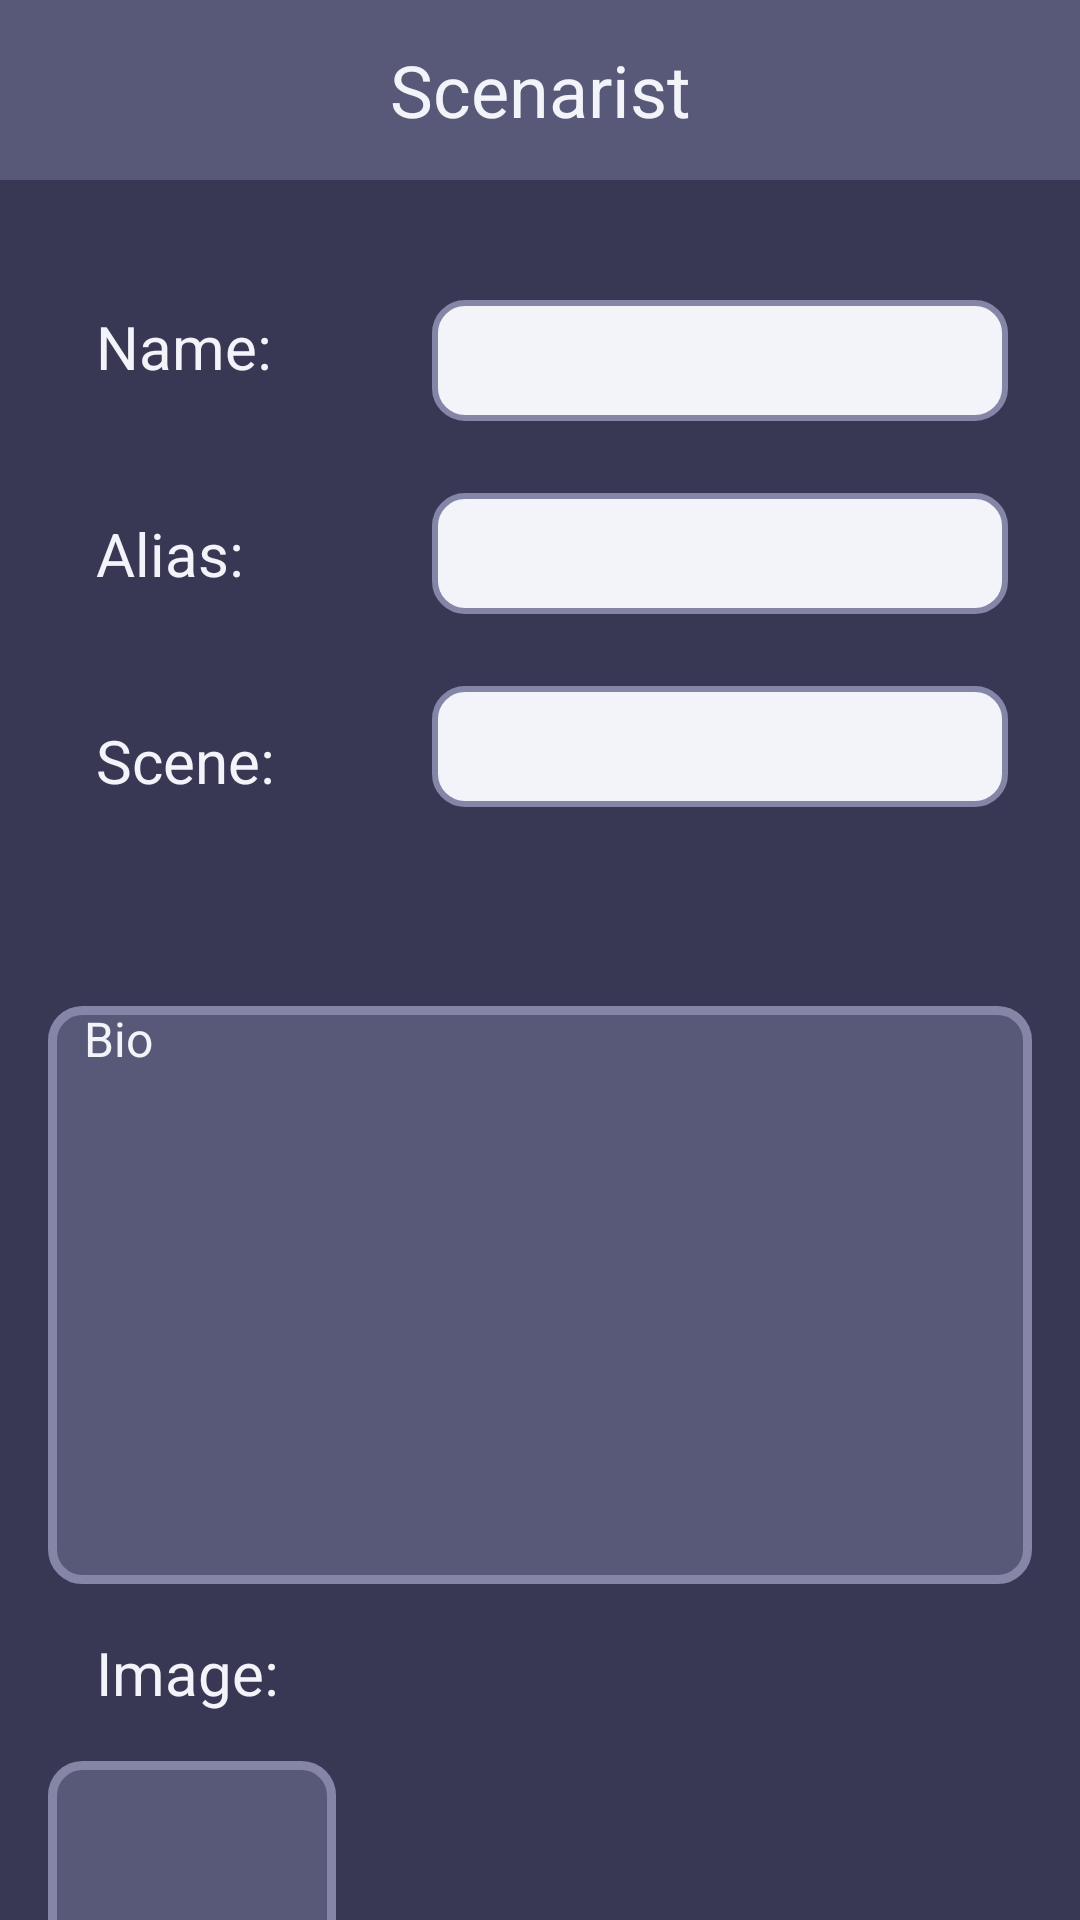

The Android layout XML behind this screen, and the referenced resources:
<!-- AndroidManifest.xml: application theme Theme.MyApplication -->
<!-- res/layout/fragment_character_details.xml -->
<?xml version="1.0" encoding="utf-8"?>
<androidx.constraintlayout.widget.ConstraintLayout xmlns:android="http://schemas.android.com/apk/res/android"
    xmlns:app="http://schemas.android.com/apk/res-auto"
    xmlns:tools="http://schemas.android.com/tools"
    android:layout_width="match_parent"
    android:layout_height="match_parent"
    tools:context=".fragments.main.characters.CharacterDetails">

    <include
        android:id="@+id/include4"
        layout="@layout/custom_action_bar" />

    <ScrollView
        android:layout_width="match_parent"
        android:layout_height="wrap_content"
        app:layout_constraintBottom_toBottomOf="parent"
        app:layout_constraintEnd_toEndOf="parent"
        app:layout_constraintStart_toStartOf="parent"
        app:layout_constraintTop_toBottomOf="@+id/include4"
        app:layout_constraintVertical_bias="0.0">

        <androidx.constraintlayout.widget.ConstraintLayout
            android:layout_width="match_parent"
            android:layout_height="wrap_content">

            <TextView
                android:id="@+id/characterNameText"
                android:layout_width="wrap_content"
                android:layout_height="wrap_content"
                android:layout_marginStart="32dp"
                android:layout_marginTop="42dp"
                android:text="@string/name"
                android:textSize="20sp"
                app:layout_constraintStart_toStartOf="parent"
                app:layout_constraintTop_toTopOf="parent" />

            <TextView
                android:id="@+id/characterNameView"
                android:layout_width="0dp"
                android:layout_height="wrap_content"
                android:layout_marginStart="144dp"
                android:background="@drawable/text_shape"
                style="@style/TextView"
                android:layout_marginTop="40dp"
                android:layout_marginEnd="24dp"
                android:text=""
                android:textSize="24sp"
                app:layout_constraintEnd_toEndOf="parent"
                app:layout_constraintStart_toStartOf="parent"
                app:layout_constraintTop_toTopOf="parent" />

            <TextView
                android:id="@+id/characterAliasText"
                android:layout_width="wrap_content"
                android:layout_height="wrap_content"
                android:layout_marginStart="32dp"
                android:layout_marginTop="42dp"
                android:text="@string/alias"
                android:textSize="20sp"
                app:layout_constraintStart_toStartOf="parent"
                app:layout_constraintTop_toBottomOf="@+id/characterNameText" />

            <TextView
                android:id="@+id/characterAliasView"
                android:layout_width="0dp"
                android:layout_height="wrap_content"
                android:layout_marginStart="144dp"
                android:layout_marginTop="24dp"
                android:layout_marginEnd="24dp"
                android:text=""
                android:background="@drawable/text_shape"
                style="@style/TextView"
                android:textSize="24sp"
                app:layout_constraintEnd_toEndOf="parent"
                app:layout_constraintStart_toStartOf="parent"
                app:layout_constraintTop_toBottomOf="@+id/characterNameView" />

            <TextView
                android:id="@+id/characterSceneText"
                android:layout_width="wrap_content"
                android:layout_height="wrap_content"
                android:layout_marginStart="32dp"
                android:layout_marginTop="42dp"
                android:text="@string/scene"
                android:textSize="20sp"
                app:layout_constraintStart_toStartOf="parent"
                app:layout_constraintTop_toBottomOf="@+id/characterAliasText" />

            <TextView
                android:id="@+id/characterSceneView"
                android:layout_width="0dp"
                android:layout_height="wrap_content"
                android:layout_marginStart="144dp"
                android:layout_marginTop="24dp"
                android:layout_marginEnd="24dp"
                android:text=""
                android:background="@drawable/text_shape"
                style="@style/TextView"
                android:textSize="24sp"
                app:layout_constraintEnd_toEndOf="parent"
                app:layout_constraintStart_toStartOf="parent"
                app:layout_constraintTop_toBottomOf="@+id/characterAliasView" />

            <TextView
                android:id="@+id/characterBioView"
                android:layout_width="0dp"
                android:layout_height="wrap_content"
                android:layout_marginStart="16dp"
                android:layout_marginEnd="16dp"
                android:lines="10"
                android:paddingHorizontal="12dp"
                android:background="@drawable/desc_shape"
                android:scrollbars="vertical"
                android:text="@string/bio_hint"
                android:textSize="16sp"
                app:layout_constraintBottom_toBottomOf="parent"
                app:layout_constraintEnd_toEndOf="parent"
                app:layout_constraintStart_toStartOf="parent"
                app:layout_constraintTop_toBottomOf="@+id/characterSceneView"
                app:layout_constraintVertical_bias="0.3" />

            <TextView
                android:id="@+id/characterImageText"
                android:layout_width="wrap_content"
                android:layout_height="wrap_content"
                android:layout_marginStart="32dp"
                android:layout_marginTop="16dp"
                android:text="@string/image"
                android:textSize="20sp"
                app:layout_constraintStart_toStartOf="parent"
                app:layout_constraintTop_toBottomOf="@+id/characterBioView" />

            <ImageView
                android:id="@+id/characterProfPic"
                android:layout_width="96dp"
                android:layout_height="96dp"
                android:layout_marginStart="16dp"
                android:background="@drawable/desc_shape"
                android:layout_marginTop="16dp"
                app:layout_constraintStart_toStartOf="parent"
                app:layout_constraintTop_toBottomOf="@+id/characterImageText"
                tools:src="@tools:sample/avatars" />
        </androidx.constraintlayout.widget.ConstraintLayout>
    </ScrollView>


</androidx.constraintlayout.widget.ConstraintLayout>
<!-- res/layout/custom_action_bar.xml (included above) -->
<?xml version="1.0" encoding="utf-8"?>
<com.google.android.material.appbar.AppBarLayout xmlns:android="http://schemas.android.com/apk/res/android"
    android:layout_width="match_parent"
    xmlns:app="http://schemas.android.com/apk/res-auto"
    android:id="@+id/custom_appbarLayout"
    android:layout_height="wrap_content">

    <com.google.android.material.appbar.MaterialToolbar
        android:layout_width="match_parent"
        android:id="@+id/custom_topBarLayout"
        android:layout_height="?attr/actionBarSize"
        app:layout_scrollFlags="scroll|enterAlways|snap"
        app:liftOnScroll="true"
        app:title="@string/app_name"
        app:titleCentered="true"
        style="@style/Toolbar"
        />




</com.google.android.material.appbar.AppBarLayout>
<!-- resources referenced by this layout -->
<resources>
  <!-- drawable desc_shape (drawable) -->
  <?xml version="1.0" encoding="utf-8"?>
  <shape xmlns:android="http://schemas.android.com/apk/res/android"
      android:shape="rectangle"
      >
      <corners
          android:radius="10dp">
  
      </corners>
      <solid android:color="@color/dark_blue" />
      <stroke
          android:width="3dp"
          android:color="@color/light_blue" />
  
  </shape>
  <!-- drawable text_shape (drawable) -->
  <?xml version="1.0" encoding="utf-8"?>
  <shape xmlns:android="http://schemas.android.com/apk/res/android"
      android:shape="rectangle"
      >
      <corners
          android:radius="10dp">
  
      </corners>
      <solid android:color="@color/light_white" />
      <stroke
          android:width="2dp"
          android:color="@color/light_blue" />
  
  </shape>
  <string name="alias">Alias:</string>
  <string name="app_name">Scenarist</string>
  <string name="bio_hint">Bio</string>
  <string name="image">Image:</string>
  <string name="name">Name:</string>
  <string name="scene">Scene:</string>
  <style name="TextView">
          <item name="android:textColor">@color/black</item>
          <item name="android:paddingHorizontal">8dp</item>
          <item name="android:paddingVertical">4dp</item>
      </style>
  <style name="Toolbar">
          <item name="android:background">@color/dark_blue</item>
          <item name="titleTextAppearance">@style/TitleText</item>
          <item name="titleTextColor">@color/light_white</item>
          <item name="fontFamily">@font/inter</item>
      </style>
  <style name="Theme.MyApplication" parent="Theme.MaterialComponents.DayNight.NoActionBar">
          
  
          <item name="colorPrimary">@color/light_blue</item>
          <item name="colorPrimaryVariant">@color/light_white</item>
          <item name="colorOnPrimary">@color/white</item>
          
          <item name="colorSecondary">@color/light_blue</item>
          <item name="colorSecondaryVariant">@color/teal_700</item>
          <item name="actionBarSize">60dp</item>
          <item name="colorOnSecondary">@color/light_white</item>
          
          <item name="android:statusBarColor">@color/dark_blue</item>
          <item name="android:navigationBarColor">@color/dark_blue</item>
          <item name="android:windowBackground">@color/activityBackground</item>
          <item name="android:textColor">@color/light_white</item>
          <item name="preferenceTheme">@style/preference</item>
          
      </style>
  <color name="dark_blue">#585878</color>
  <color name="light_blue">#8585A7</color>
  <color name="light_white">#F3F3FA</color>
  <color name="black">#FF000000</color>
  <style name="TitleText">
          <item name="android:textSize">24sp</item>
          <item name="android:textColor">#FFF</item>
  
      </style>
  <color name="white">#FFFFFFFF</color>
  <color name="teal_700">#FF018786</color>
  <color name="activityBackground">#383854</color>
  <style name="preference">
  
          <item name="colorPrimary">@color/black</item>
          <item name="titleTextColor">@color/black</item>
          <item name="colorSecondary">@color/black</item>
          <item name="android:textColor">@color/black</item>
          <item name="colorOnPrimaryContainer">@color/black</item>
      </style>
</resources>
